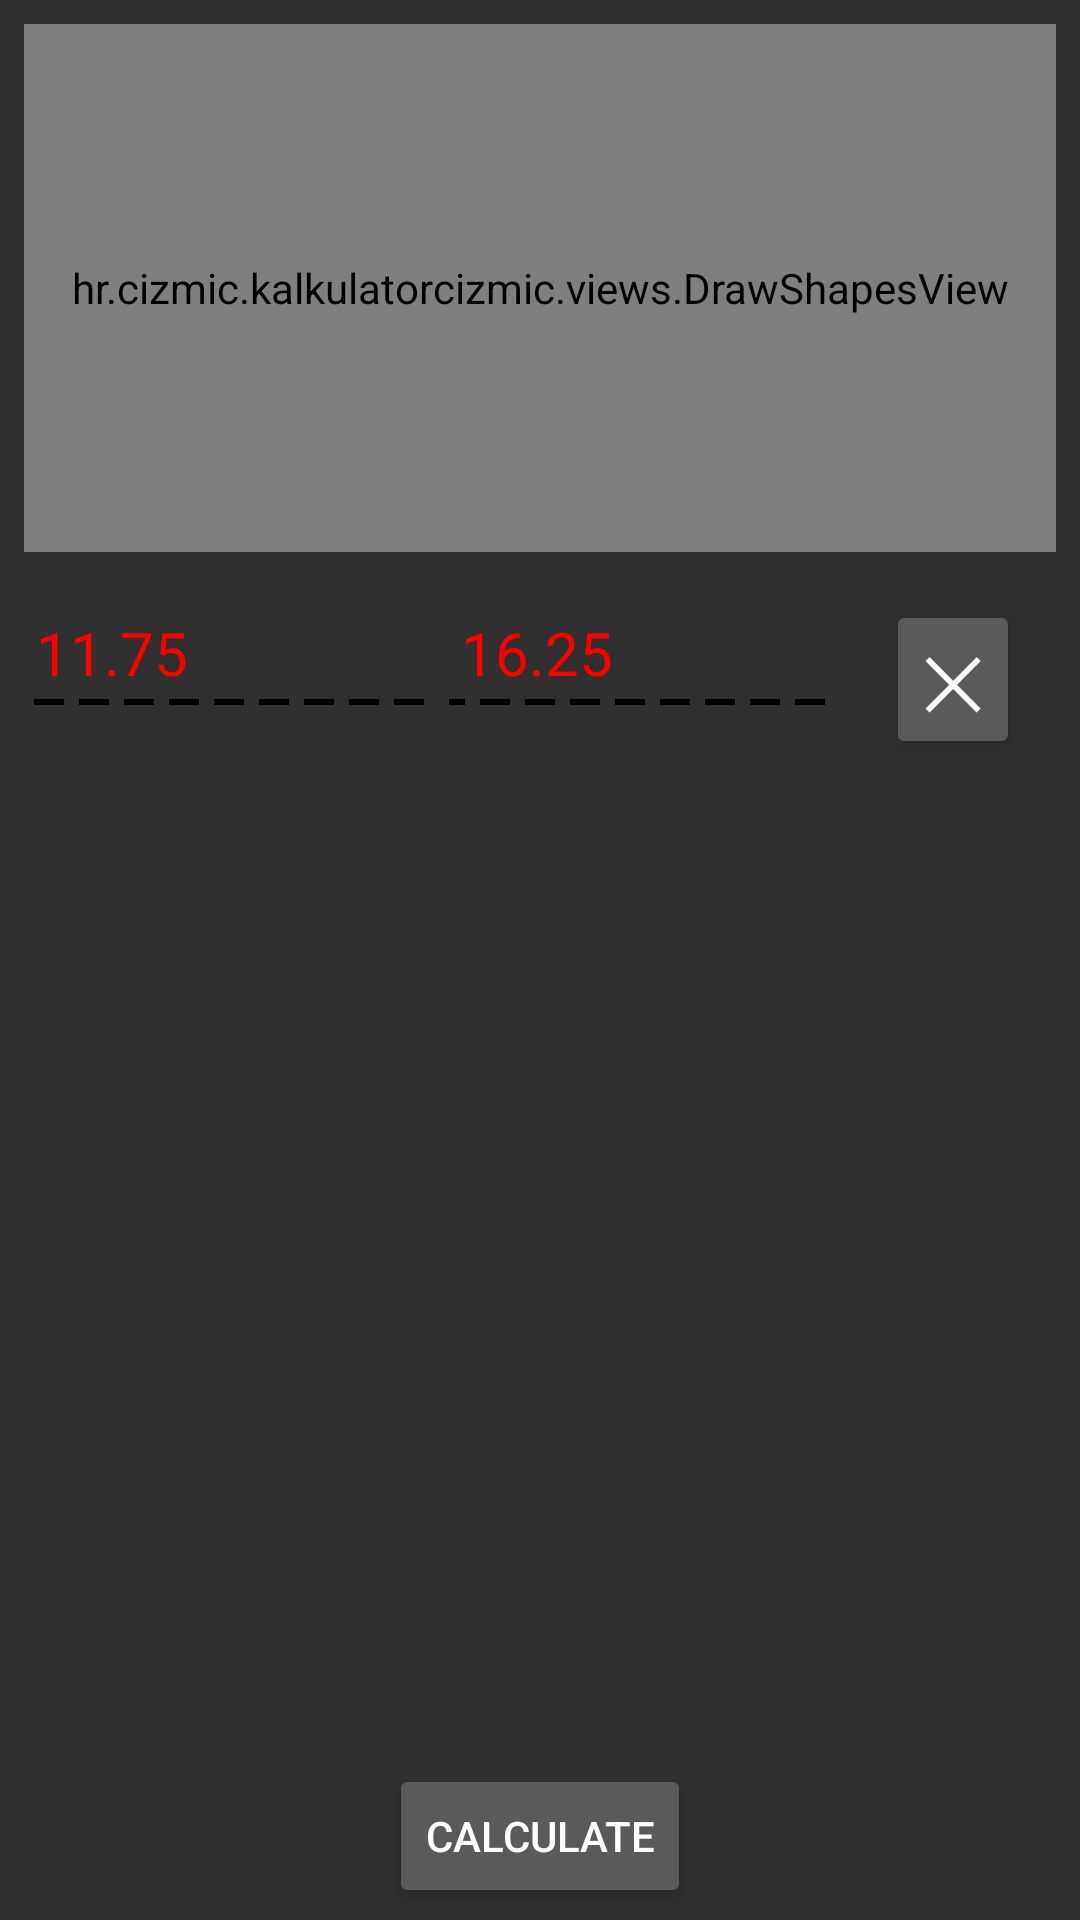

Reconstruct the res/layout file that produces this screen, plus the resources it refers to.
<!-- AndroidManifest.xml: activity theme Theme.AppCompat.NoActionBar -->
<!-- res/layout/activity_calculator.xml -->
<?xml version="1.0" encoding="utf-8"?>
<androidx.constraintlayout.widget.ConstraintLayout xmlns:android="http://schemas.android.com/apk/res/android"
    xmlns:app="http://schemas.android.com/apk/res-auto"
    xmlns:tools="http://schemas.android.com/tools"
    android:layout_width="match_parent"
    android:layout_height="match_parent"
    tools:context=".activities.CalculatorActivity"
    >

    <hr.cizmic.kalkulatorcizmic.views.DrawShapesView
        android:id="@+id/draw"
        android:layout_width="match_parent"
        android:layout_height="0sp"
        android:layout_marginStart="8dp"
        android:layout_marginTop="8dp"
        android:layout_marginEnd="8dp"
        android:layout_marginBottom="8dp"
        app:layout_constraintBottom_toTopOf="@+id/gl_hor_30"
        app:layout_constraintEnd_toEndOf="parent"
        app:layout_constraintStart_toStartOf="parent"
        app:layout_constraintTop_toTopOf="parent" />


    <ScrollView
        android:id="@+id/scrollView2"
        android:layout_width="match_parent"
        android:layout_height="0sp"
        app:layout_constraintBottom_toTopOf="@+id/gl_hor_90"
        app:layout_constraintEnd_toEndOf="parent"
        app:layout_constraintStart_toStartOf="parent"
        app:layout_constraintTop_toTopOf="@id/gl_hor_30">

        <LinearLayout
            android:id="@+id/vertices_list"
            android:layout_width="match_parent"
            android:layout_height="wrap_content"
            android:orientation="vertical">

            <include
                android:id="@+id/vertex_1"
                layout="@layout/vertex_item" />

            <include
                android:id="@+id/vertex_2"
                layout="@layout/vertex_item"
                android:visibility="gone"
                tools:visibility="visible" />

            <include
                android:id="@+id/vertex_3"
                layout="@layout/vertex_item"
                android:visibility="gone"
                tools:visibility="visible" />

            <include
                android:id="@+id/vertex_4"
                layout="@layout/vertex_item"
                android:visibility="gone" />

            <include
                android:id="@+id/vertex_5"
                layout="@layout/vertex_item"
                android:visibility="gone" />

            <include
                android:id="@+id/vertex_6"
                layout="@layout/vertex_item"
                android:visibility="gone" />

            <include
                android:id="@+id/vertex_7"
                layout="@layout/vertex_item"
                android:visibility="gone" />

            <include
                android:id="@+id/vertex_8"
                layout="@layout/vertex_item"
                android:visibility="gone" />
        </LinearLayout>

    </ScrollView>

    <androidx.constraintlayout.widget.Guideline
        android:id="@+id/gl_hor_90"
        android:layout_width="wrap_content"
        android:layout_height="wrap_content"
        android:orientation="horizontal"
        app:layout_constraintGuide_percent="0.9" />

    <androidx.constraintlayout.widget.Guideline
        android:id="@+id/gl_hor_30"
        android:layout_width="wrap_content"
        android:layout_height="wrap_content"
        android:orientation="horizontal"
        app:layout_constraintGuide_percent="0.3" />

    <Button
        android:id="@+id/btn_calculate"
        android:layout_width="wrap_content"
        android:layout_height="wrap_content"
        android:layout_marginTop="8dp"
        android:text="@string/calculate_area"
        app:layout_constraintBottom_toBottomOf="parent"
        app:layout_constraintEnd_toEndOf="parent"
        app:layout_constraintStart_toStartOf="parent"
        app:layout_constraintTop_toBottomOf="@+id/scrollView2" />

</androidx.constraintlayout.widget.ConstraintLayout>
<!-- res/layout/vertex_item.xml (included above) -->
<?xml version="1.0" encoding="utf-8"?>
<androidx.constraintlayout.widget.ConstraintLayout xmlns:android="http://schemas.android.com/apk/res/android"
    xmlns:app="http://schemas.android.com/apk/res-auto"
    xmlns:tools="http://schemas.android.com/tools"
    android:layout_width="match_parent"
    android:layout_height="wrap_content"
    android:padding="8sp">

    <EditText
        android:id="@+id/coord_x"
        android:layout_width="0sp"
        android:layout_height="wrap_content"
        android:layout_marginEnd="4sp"
        android:padding="4sp"
        android:inputType="numberDecimal|numberSigned"
        android:textSize="20sp"
        android:background="@drawable/edit_text_bg"
        android:textColor="#ff0000"
        app:layout_constraintEnd_toStartOf="@+id/gl_vert_40"
        app:layout_constraintStart_toStartOf="parent"
        app:layout_constraintTop_toTopOf="parent"
        tools:text="11.75"/>

    <EditText
        android:id="@+id/coord_y"
        android:layout_width="0sp"
        android:layout_height="wrap_content"
        android:layout_marginStart="4sp"
        android:layout_marginEnd="4sp"
        android:padding="4sp"
        android:inputType="numberDecimal|numberSigned"
        android:textSize="20sp"
        android:background="@drawable/edit_text_bg"
        android:textColor="#ff0000"
        app:layout_constraintEnd_toStartOf="@+id/gl_vert_80"
        app:layout_constraintStart_toStartOf="@+id/gl_vert_40"
        app:layout_constraintTop_toTopOf="parent"
        tools:text="16.25"/>

    <androidx.constraintlayout.widget.Guideline
        android:id="@+id/gl_vert_40"
        android:layout_width="wrap_content"
        android:layout_height="wrap_content"
        android:orientation="vertical"
        app:layout_constraintGuide_percent="0.4" />

    <androidx.constraintlayout.widget.Guideline
        android:id="@+id/gl_vert_80"
        android:layout_width="wrap_content"
        android:layout_height="wrap_content"
        android:orientation="vertical"
        app:layout_constraintGuide_percent="0.8" />

    <Button
        android:id="@+id/button2"
        android:layout_width="wrap_content"
        android:layout_height="wrap_content"
        android:minHeight="0sp"
        android:minWidth="0sp"
        android:text="@string/remove_item"
        android:textSize="24sp"
        app:layout_constraintEnd_toEndOf="parent"
        app:layout_constraintStart_toEndOf="@+id/gl_vert_80"
        app:layout_constraintTop_toTopOf="parent" />

</androidx.constraintlayout.widget.ConstraintLayout>
<!-- resources referenced by this layout -->
<resources>
  <!-- drawable edit_text_bg (drawable) -->
  <layer-list xmlns:android="http://schemas.android.com/apk/res/android">
  
      <item>
          <shape android:shape="rectangle" >
              <solid android:color="#00FFFFFF" />
          </shape>
      </item>
  
      <item android:top="-4sp" android:right="-4sp" android:left="-4sp">
          <shape>
              <solid android:color="@android:color/transparent" />
              <stroke
                  android:dashGap="5sp"
                  android:dashWidth="10sp"
                  android:width="2sp"
                  android:color="@color/grey" />
          </shape>
      </item>
  
  </layer-list>
  <string name="calculate_area">calculate</string>
  <string name="remove_item" translatable="false">✕</string>
</resources>
